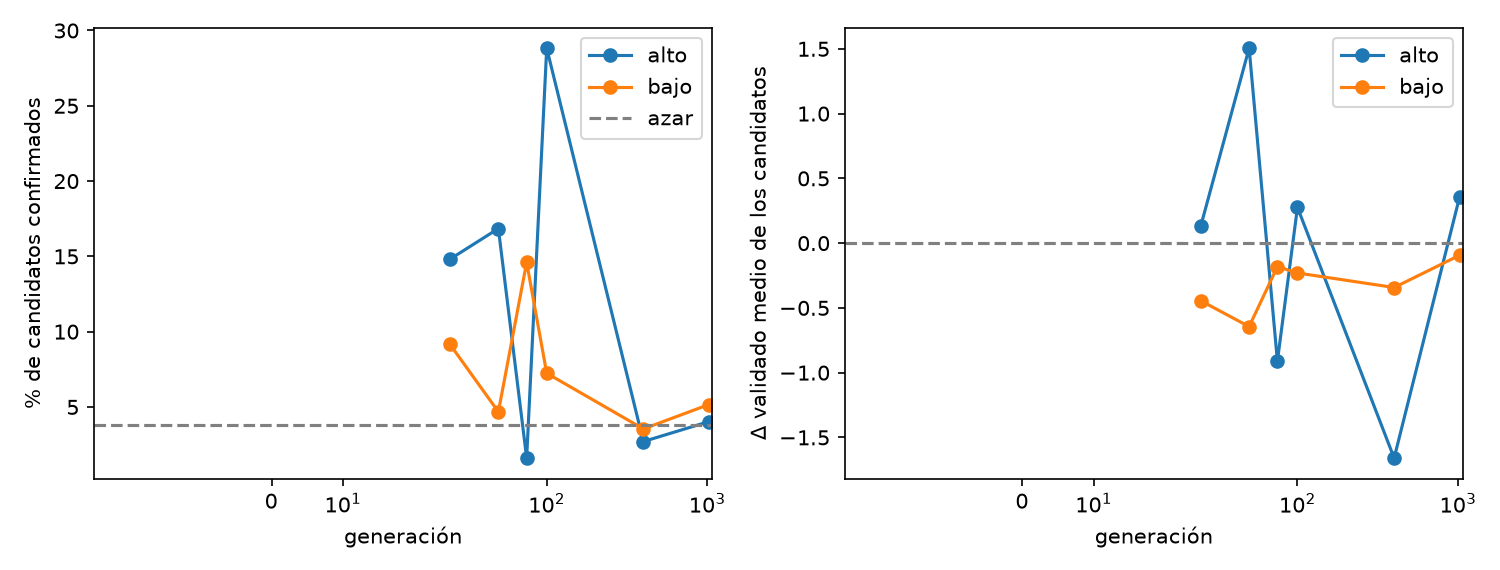

Source data for this figure (header and first rows):
gen, group, n_padres, candidatos, confirmados, pct_conf, pct_azar, p_binom, d_cribado, d_valid, pct_pos, bonf, bonf_prac, P_mediana
25, alto, 6, 189, 28, 14.81, 3.828, 1.104098227559146e-09, 0.6252, 0.1325, 62.43, 1, 0, 0.009626
25, bajo, 6, 153, 14, 9.15, 3.828, 0.002372, 0.9098, -0.445, 52.29, 7, 0, 0.001054
50, alto, 6, 184, 31, 16.85, 3.828, 4.999732426389958e-12, 4.671, 1.505, 67.39, 8, 0, 0.01015
50, bajo, 6, 278, 13, 4.676, 3.828, 0.2699, 0.7865, -0.6447, 30.22, 0, 0, 0.0005337
75, alto, 6, 187, 3, 1.604, 3.828, 0.9756, 2.551, -0.9112, 35.29, 1, 0, 0.0001512
75, bajo, 6, 137, 20, 14.6, 3.828, 3.146178123347396e-07, 0.9574, -0.1816, 56.2, 0, 0, 0.001304
100, alto, 6, 111, 32, 28.83, 3.828, 1.7080129732686561e-19, 1.94, 0.276, 72.07, 7, 0, 0.003817
100, bajo, 6, 221, 16, 7.24, 3.828, 0.01166, 1.33, -0.2305, 51.13, 4, 0, 0.0007502
400, alto, 6, 148, 4, 2.703, 3.828, 0.8217, 3.942, -1.66, 46.62, 0, 0, 0.0
400, bajo, 6, 226, 8, 3.54, 3.828, 0.6377, 1.364, -0.3427, 54.87, 2, 0, 0.0003097
1023, alto, 6, 298, 12, 4.027, 3.828, 0.4701, 3.603, 0.3576, 54.03, 0, 0, 4.54664791e-05
1023, bajo, 6, 155, 8, 5.161, 3.828, 0.2439, 0.8235, -0.0935, 55.48, 1, 0, 0.0003622
